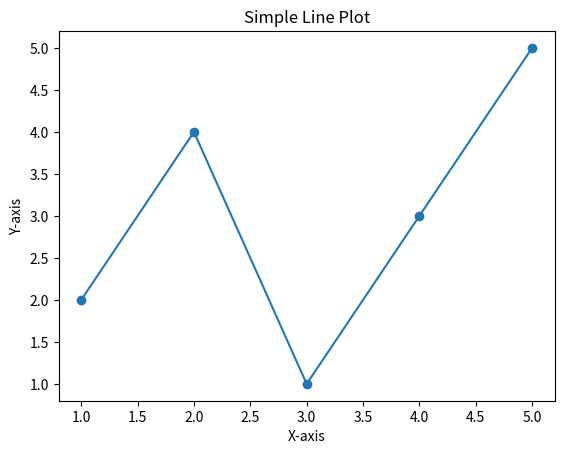

This chart was generated by the following Python code:
import matplotlib.pyplot as plt

def plot_simple_line():
    # Data for the plot (x and y values)
    x_values = [1, 2, 3, 4, 5]
    y_values = [2, 4, 1, 3, 5]

    # Create the plot
    plt.plot(x_values, y_values, marker='o', linestyle='-')

    # Add labels and title
    plt.xlabel('X-axis')
    plt.ylabel('Y-axis')
    plt.title('Simple Line Plot')

    # Show the plot
    plt.show()

if __name__ == "__main__":
    plot_simple_line()
